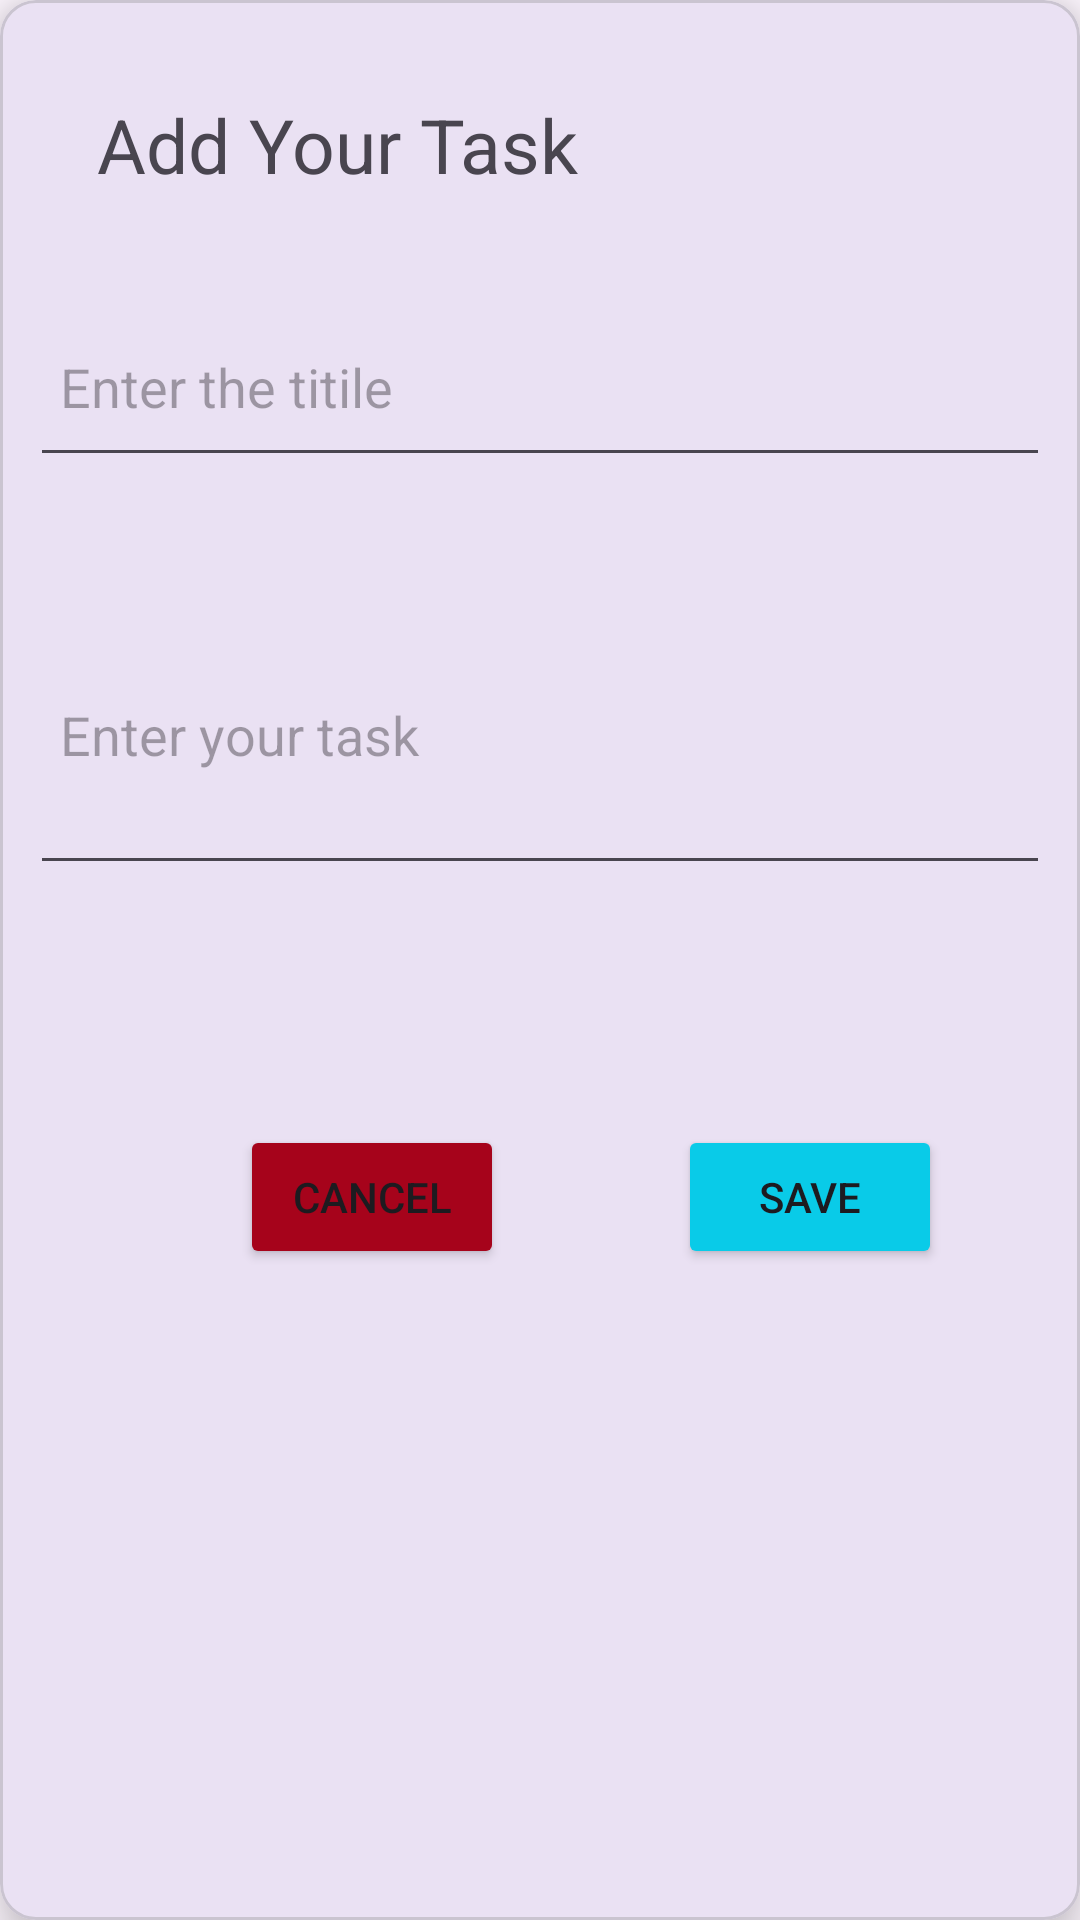

Produce the Android XML layout that renders to this screen, including the resource entries it uses.
<!-- AndroidManifest.xml: application theme Theme.TaskManagerApp -->
<!-- res/layout/activity_new_task.xml -->
<?xml version="1.0" encoding="utf-8"?>
<com.google.android.material.card.MaterialCardView xmlns:android="http://schemas.android.com/apk/res/android"
    xmlns:app="http://schemas.android.com/apk/res-auto"
    xmlns:tools="http://schemas.android.com/tools"
    android:layout_width="match_parent"
    android:layout_height="wrap_content"
    android:layout_marginHorizontal="8dp"
    android:layout_marginVertical="4dp"
    app:cardElevation="10dp"
    >

    <androidx.constraintlayout.widget.ConstraintLayout
        android:layout_width="match_parent"
        android:layout_height="wrap_content">
    <TextView
        android:id="@+id/AddYourNote"
        android:layout_width="wrap_content"
        android:layout_height="wrap_content"
        android:text="@string/add_your_note"
        android:textSize="25sp"
        android:layout_margin="10dp"
        app:layout_constraintBottom_toBottomOf="parent"
        app:layout_constraintEnd_toEndOf="parent"
        app:layout_constraintHorizontal_bias="0.124"
        app:layout_constraintStart_toStartOf="parent"
        app:layout_constraintTop_toTopOf="parent"
        app:layout_constraintVertical_bias="0.05" />

    <EditText
        android:id="@+id/Topic"
        android:layout_width="match_parent"
        android:layout_height="60dp"
        android:layout_margin="10dp"
        android:hint="@string/enter_the_titile"
        android:padding="10dp"
        android:maxLines="1"
        app:layout_constraintBottom_toBottomOf="parent"
        app:layout_constraintEnd_toEndOf="parent"
        app:layout_constraintHorizontal_bias="0.315"
        app:layout_constraintStart_toStartOf="parent"
        app:layout_constraintTop_toBottomOf="@+id/AddYourNote"
        app:layout_constraintVertical_bias="0.071" />

        <EditText
            android:id="@+id/content"
            android:layout_width="match_parent"
            android:layout_height="100dp"
            android:layout_margin="10dp"
            android:hint="@string/enter_your_note"
            android:inputType="textMultiLine"
            android:lines="4"
            android:maxLines="4"
            android:padding="10dp"
            app:layout_constraintBottom_toBottomOf="parent"
            app:layout_constraintEnd_toEndOf="parent"
            app:layout_constraintHorizontal_bias="0.842"
            app:layout_constraintStart_toStartOf="parent"
            app:layout_constraintTop_toBottomOf="@+id/Topic"
            app:layout_constraintVertical_bias="0.127" />

        <Button
        android:id="@+id/savebtn"
        android:layout_width="wrap_content"
        android:layout_height="wrap_content"
        android:layout_marginTop="80dp"
        android:layout_marginEnd="36dp"
        android:backgroundTint="@color/blue"
        android:layout_marginBottom="60dp"
        android:text="@string/save"
        app:layout_constraintBottom_toBottomOf="parent"
        app:layout_constraintEnd_toEndOf="parent"
        app:layout_constraintHorizontal_bias="0.854"
        app:layout_constraintStart_toEndOf="@+id/cancelbtn"
        app:layout_constraintTop_toBottomOf="@+id/content"
        app:layout_constraintVertical_bias="0.201" />

    <Button
        android:id="@+id/cancelbtn"
        android:layout_width="wrap_content"
        android:layout_height="wrap_content"
        android:layout_marginStart="80dp"
        android:layout_marginTop="80dp"
        android:layout_marginBottom="60dp"
        android:text="@string/cancel"
        android:backgroundTint="@color/red"
        app:layout_constraintBottom_toBottomOf="parent"
        app:layout_constraintStart_toStartOf="parent"
        app:layout_constraintTop_toBottomOf="@+id/content"
        app:layout_constraintVertical_bias="0.204" />
    </androidx.constraintlayout.widget.ConstraintLayout>
</com.google.android.material.card.MaterialCardView>
<!-- resources referenced by this layout -->
<resources>
  <color name="blue">#09CBE8</color>
  <color name="red">#A6031B</color>
  <string name="add_your_note">Add Your Task</string>
  <string name="cancel">Cancel</string>
  <string name="enter_the_titile">Enter the titile</string>
  <string name="enter_your_note">Enter your task</string>
  <string name="save">Save</string>
  <style name="Theme.TaskManagerApp" parent="Base.Theme.TaskManagerApp" />
  <style name="Base.Theme.TaskManagerApp" parent="Theme.Material3.Light.NoActionBar">
          
          
      </style>
</resources>
